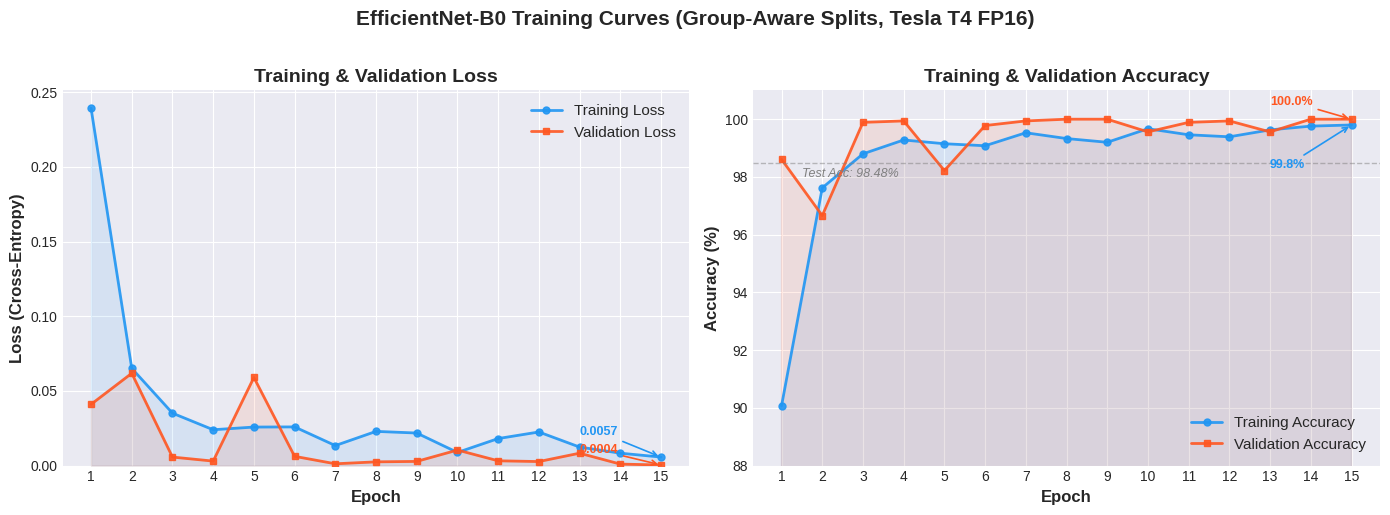

Here is the Python script that generated this plot:
"""Generate training curve visualization from training log data."""
import matplotlib
matplotlib.use('Agg')
import matplotlib.pyplot as plt
import numpy as np
import os

# Training data from Colab output (group-aware splits, 15 epochs)
epochs = list(range(1, 16))

train_loss = [0.2393, 0.0651, 0.0351, 0.0240, 0.0258, 0.0259, 0.0134, 0.0229, 0.0218, 0.0088, 0.0181, 0.0225, 0.0124, 0.0083, 0.0057]
train_acc  = [90.07, 97.62, 98.80, 99.28, 99.15, 99.08, 99.53, 99.33, 99.20, 99.67, 99.46, 99.39, 99.63, 99.76, 99.80]
val_loss   = [0.0410, 0.0618, 0.0057, 0.0030, 0.0590, 0.0062, 0.0012, 0.0025, 0.0028, 0.0104, 0.0032, 0.0027, 0.0083, 0.0010, 0.0004]
val_acc    = [98.61, 96.66, 99.89, 99.94, 98.22, 99.78, 99.94, 100.00, 100.00, 99.56, 99.89, 99.94, 99.56, 100.00, 100.00]

# Style
plt.style.use('seaborn-v0_8-darkgrid')
fig, (ax1, ax2) = plt.subplots(1, 2, figsize=(14, 5))

TRAIN_COLOR = '#2196F3'
VAL_COLOR = '#FF5722'

# --- Loss Curve ---
ax1.plot(epochs, train_loss, 'o-', color=TRAIN_COLOR, linewidth=2, markersize=5, label='Training Loss', alpha=0.9)
ax1.plot(epochs, val_loss, 's-', color=VAL_COLOR, linewidth=2, markersize=5, label='Validation Loss', alpha=0.9)
ax1.fill_between(epochs, train_loss, alpha=0.1, color=TRAIN_COLOR)
ax1.fill_between(epochs, val_loss, alpha=0.1, color=VAL_COLOR)
ax1.set_xlabel('Epoch', fontsize=12, fontweight='bold')
ax1.set_ylabel('Loss (Cross-Entropy)', fontsize=12, fontweight='bold')
ax1.set_title('Training & Validation Loss', fontsize=14, fontweight='bold')
ax1.legend(fontsize=11, loc='upper right')
ax1.set_xticks(epochs)
ax1.set_ylim(bottom=0)

ax1.annotate(f'{train_loss[-1]:.4f}', xy=(15, train_loss[-1]),
             xytext=(13, train_loss[-1] + 0.015), fontsize=9, color=TRAIN_COLOR, fontweight='bold',
             arrowprops=dict(arrowstyle='->', color=TRAIN_COLOR, lw=1.2))
ax1.annotate(f'{val_loss[-1]:.4f}', xy=(15, val_loss[-1]),
             xytext=(13, val_loss[-1] + 0.008), fontsize=9, color=VAL_COLOR, fontweight='bold',
             arrowprops=dict(arrowstyle='->', color=VAL_COLOR, lw=1.2))

# --- Accuracy Curve ---
ax2.plot(epochs, train_acc, 'o-', color=TRAIN_COLOR, linewidth=2, markersize=5, label='Training Accuracy', alpha=0.9)
ax2.plot(epochs, val_acc, 's-', color=VAL_COLOR, linewidth=2, markersize=5, label='Validation Accuracy', alpha=0.9)
ax2.fill_between(epochs, train_acc, alpha=0.1, color=TRAIN_COLOR)
ax2.fill_between(epochs, val_acc, alpha=0.1, color=VAL_COLOR)
ax2.set_xlabel('Epoch', fontsize=12, fontweight='bold')
ax2.set_ylabel('Accuracy (%)', fontsize=12, fontweight='bold')
ax2.set_title('Training & Validation Accuracy', fontsize=14, fontweight='bold')
ax2.legend(fontsize=11, loc='lower right')
ax2.set_xticks(epochs)
ax2.set_ylim(88, 101)
ax2.axhline(y=98.48, color='gray', linestyle='--', alpha=0.5, linewidth=1)
ax2.text(1.5, 98.0, 'Test Acc: 98.48%', fontsize=9, color='gray', fontstyle='italic')

ax2.annotate(f'{train_acc[-1]:.1f}%', xy=(15, train_acc[-1]),
             xytext=(13, train_acc[-1] - 1.5), fontsize=9, color=TRAIN_COLOR, fontweight='bold',
             arrowprops=dict(arrowstyle='->', color=TRAIN_COLOR, lw=1.2))
ax2.annotate(f'{val_acc[-1]:.1f}%', xy=(15, val_acc[-1]),
             xytext=(13, val_acc[-1] + 0.5), fontsize=9, color=VAL_COLOR, fontweight='bold',
             arrowprops=dict(arrowstyle='->', color=VAL_COLOR, lw=1.2))

fig.suptitle('EfficientNet-B0 Training Curves (Group-Aware Splits, Tesla T4 FP16)',
             fontsize=15, fontweight='bold', y=1.02)
plt.tight_layout()

os.makedirs('reports', exist_ok=True)
fig.savefig('reports/training_curves.png', dpi=150, bbox_inches='tight',
            facecolor='white', edgecolor='none')
print('[OK] Training curves saved to reports/training_curves.png')
plt.close()
